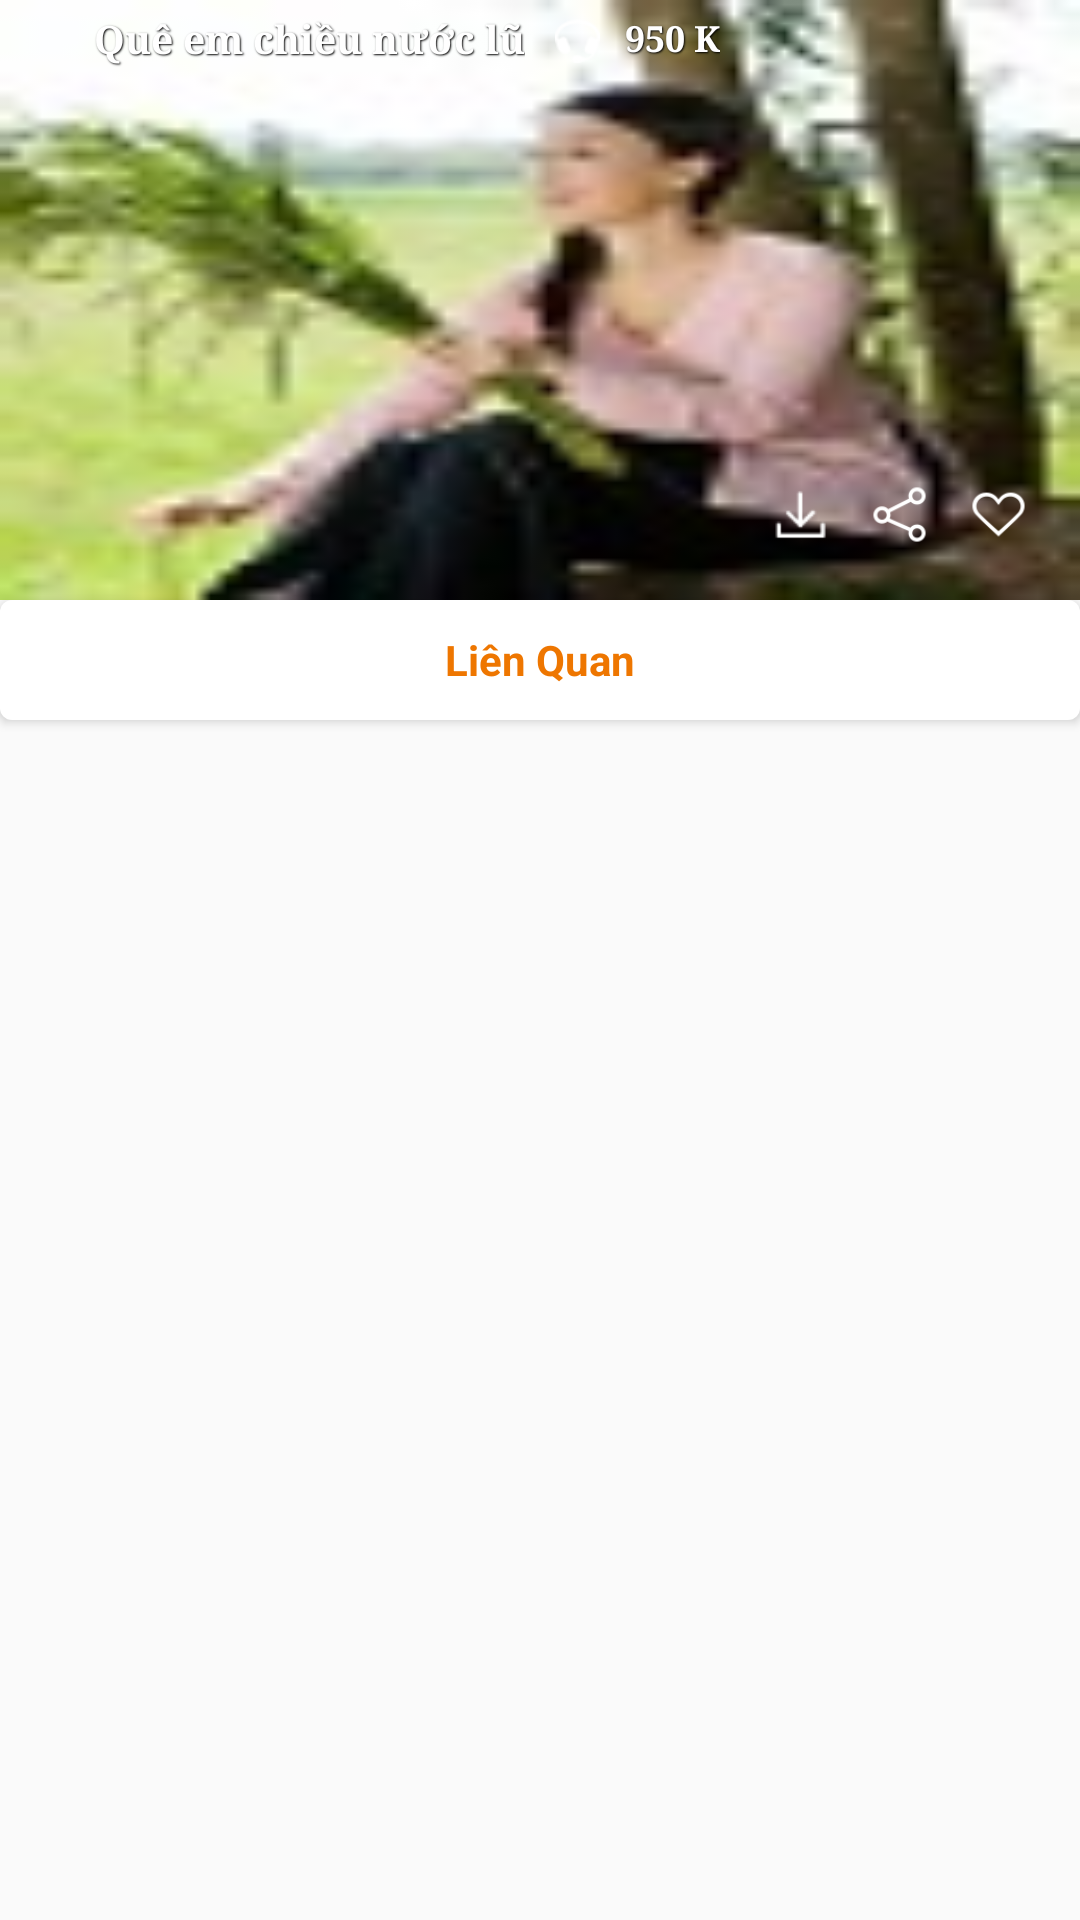

Produce the Android XML layout that renders to this screen, including the resource entries it uses.
<!-- AndroidManifest.xml: activity theme AppTheme.NoActionBar -->
<!-- res/layout/activity_video_player.xml -->
<?xml version="1.0" encoding="utf-8"?>
<LinearLayout xmlns:android="http://schemas.android.com/apk/res/android"
    xmlns:tools="http://schemas.android.com/tools"
    android:orientation="vertical" android:layout_width="match_parent"
    android:layout_height="match_parent">

    <RelativeLayout
        android:layout_width="match_parent"
        android:layout_height="200dp">

        <ImageView
            android:id="@+id/video_image"
            android:layout_width="match_parent"
            android:layout_height="match_parent"
            android:src="@drawable/nhac_dan_ca"
            android:scaleType="fitXY"/>

        <ImageView
            android:layout_width="50dp"
            android:layout_height="50dp"
            android:background="@drawable/play_details"
            android:layout_centerInParent="true"/>

        <LinearLayout
            android:layout_width="100dp"
            android:layout_height="27dp"
            android:orientation="horizontal"
            android:gravity="center"
            android:layout_alignParentRight="true"
            android:layout_alignParentBottom="true"
            android:layout_marginBottom="15dp"
            android:layout_marginRight="10dp">

            <ImageView
                android:elevation="8dp"
                android:layout_marginRight="8dp"
                android:layout_width="25dp"
                android:layout_height="25dp"
                android:background="@drawable/icon_download"/>

            <ImageView
                android:elevation="8dp"
                android:layout_width="25dp"
                android:layout_height="25dp"
                android:background="@drawable/icon_video_share"/>

            <ImageView
                android:elevation="8dp"
                android:layout_marginLeft="8dp"
                android:layout_width="25dp"
                android:layout_height="25dp"
                android:background="@drawable/icon_like"/>
        </LinearLayout>

        <LinearLayout
            android:layout_marginLeft="20dp"
            android:layout_width="wrap_content"
            android:paddingRight="10dp"
            android:paddingLeft="10dp"
            android:layout_height="27dp"
            android:orientation="horizontal">

            <TextView
                android:id="@+id/video_name"
                android:layout_width="wrap_content"
                android:layout_height="match_parent"
                android:text="Quê em chiều nước lũ"
                android:textColor="@color/white"
                android:textSize="13sp"
                android:elevation="8dp"
                style="@style/AudioFileInfoOverlayText"
                android:textStyle="normal|bold"
                android:fontFamily="serif"
                android:gravity="center"/>

            <ImageView
                android:elevation="8dp"
                android:layout_gravity="center"
                android:layout_marginLeft="10dp"
                android:layout_width="15dp"
                android:layout_height="15dp"
                android:background="@android:drawable/stat_sys_headset"/>

            <TextView
                android:id="@+id/video_listener_count"
                android:layout_width="wrap_content"
                android:layout_height="match_parent"
                android:text="950 K"
                android:gravity="center"
                android:textColor="@color/white"
                android:textSize="12sp"
                android:elevation="8dp"
                style="@style/AudioFileInfoOverlayText"
                android:textStyle="normal|bold"
                android:fontFamily="serif"
                android:layout_marginLeft="7dp"/>
        </LinearLayout>

    </RelativeLayout>

    <RelativeLayout
        android:layout_width="match_parent"
        android:layout_height="40dp"
        android:weightSum="1"
        android:elevation="2dp"
        android:background="@drawable/border">

        <TextView
            android:layout_width="match_parent"
            android:layout_height="match_parent"
            android:text="Liên Quan"
            android:textStyle="bold"
            android:textColor="@color/colorAccent"
            android:gravity="center"/>

    </RelativeLayout>


    <ListView
        android:layout_width="match_parent"
        android:layout_height="wrap_content"
        android:layout_marginLeft="5dp"
        android:layout_marginRight="5dp"
        android:divider="@drawable/divider"
        android:dividerHeight="1dp"
        android:id="@+id/video_list_view_small" />
</LinearLayout>
<!-- resources referenced by this layout -->
<resources>
  <color name="colorAccent">#EE7600</color>
  <color name="white">#ffff</color>
  <!-- drawable border (drawable) -->
  <?xml version="1.0" encoding="UTF-8"?>
  <shape xmlns:android="http://schemas.android.com/apk/res/android" android:shape="rectangle">
      <corners android:radius="4dp"/>
      <padding
          android:left="5dp"
          android:right="5dp"
          android:top="5dp"
          android:bottom="5dp"/>
      <solid android:color="#FFF"
          />
  </shape>
  <!-- drawable icon_download: png bitmap (drawable, 471 bytes) -->
  <!-- drawable icon_like: png bitmap (drawable, 1335 bytes) -->
  <!-- drawable icon_video_share: png bitmap (drawable, 1520 bytes) -->
  <!-- drawable nhac_dan_ca: jpg bitmap (drawable, 3662 bytes) -->
  <style name="AudioFileInfoOverlayText">
          <item name="android:paddingLeft">4px</item>
          <item name="android:paddingBottom">4px</item>
          <item name="android:textColor">#ffffffff</item>
          <item name="android:textSize">12sp</item>
          <item name="android:shadowColor">#000000</item>
          <item name="android:shadowDx">1</item>
          <item name="android:shadowDy">1</item>
          <item name="android:shadowRadius">1</item>
      </style>
  <style name="AppTheme.NoActionBar">
          <item name="windowActionBar">false</item>
          <item name="windowNoTitle">true</item>
      </style>
</resources>
